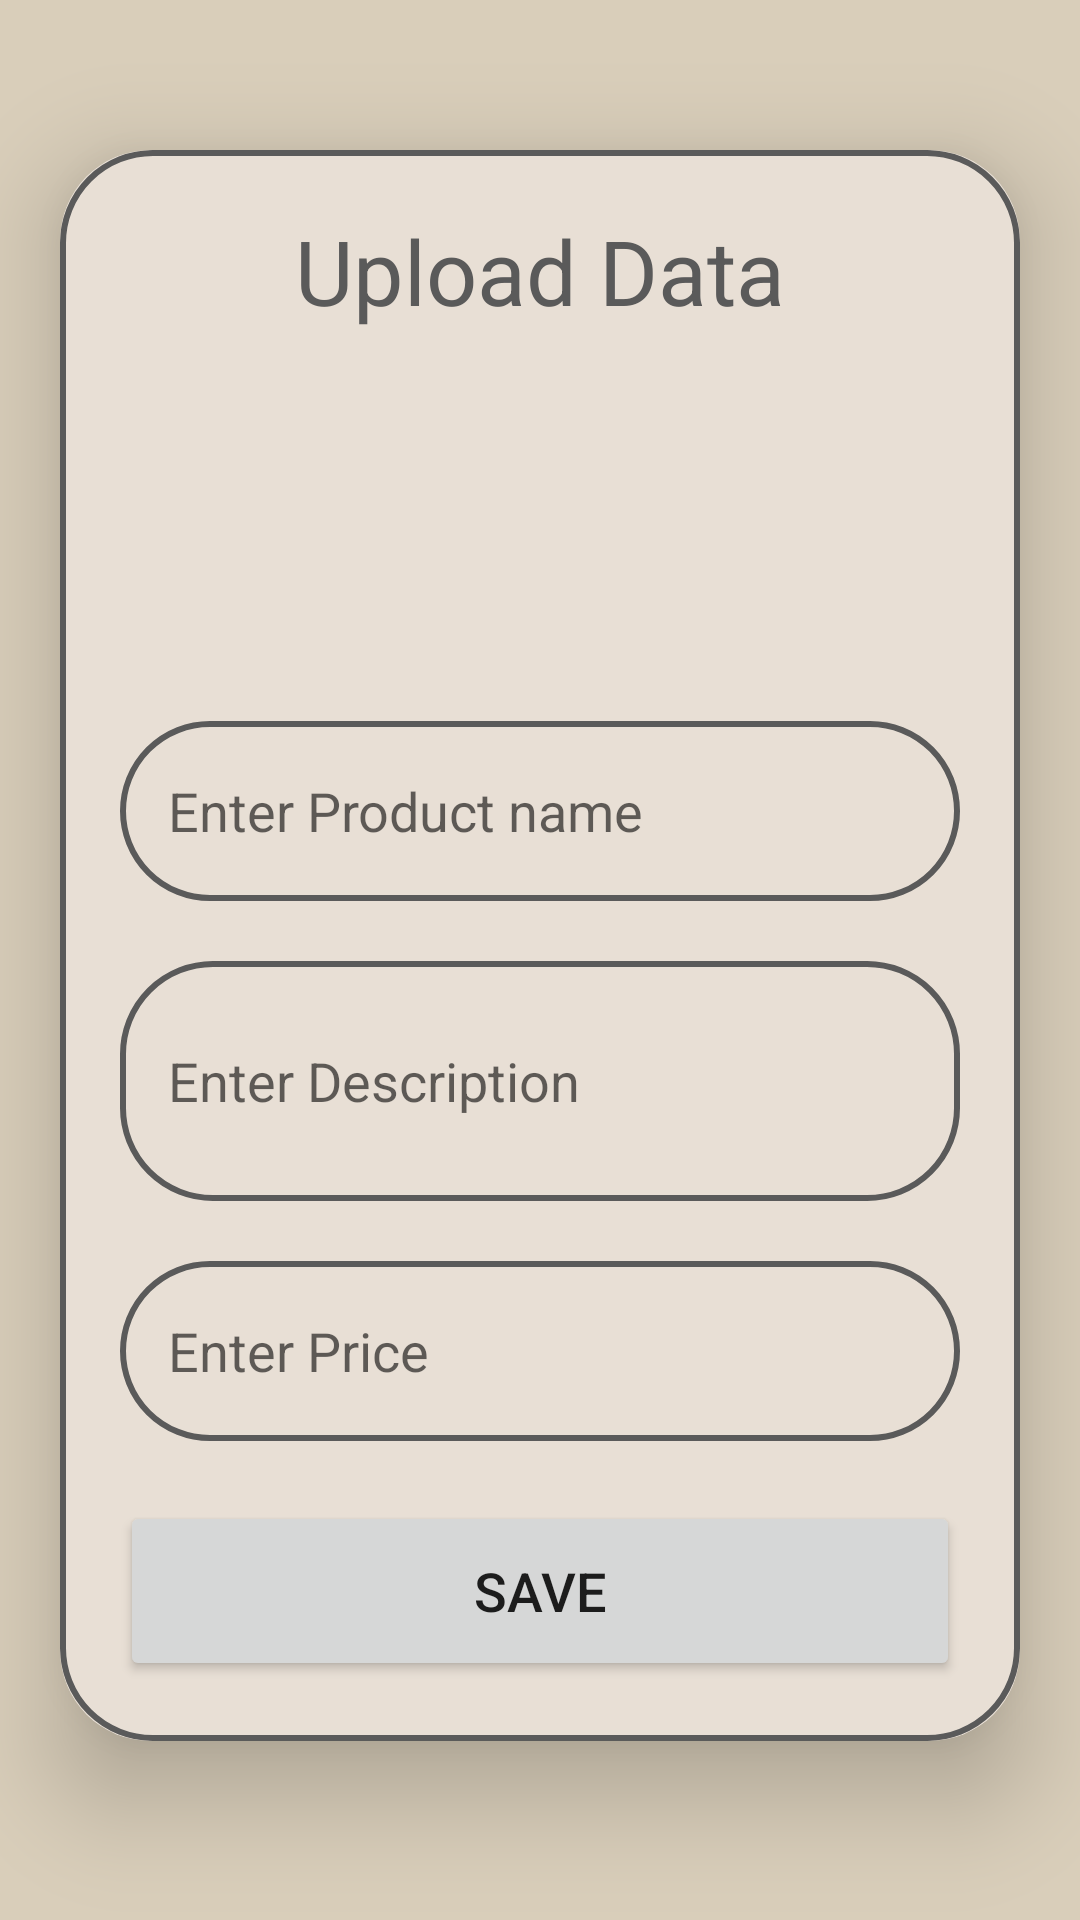

Write the Android layout XML for this screen, with the resource values it uses.
<!-- AndroidManifest.xml: application theme Theme.PanEmirates -->
<!-- res/layout/activity_ad_furniture2.xml -->
<?xml version="1.0" encoding="utf-8"?>
<ScrollView
    xmlns:android="http://schemas.android.com/apk/res/android"
    xmlns:app="http://schemas.android.com/apk/res-auto"
    xmlns:tools="http://schemas.android.com/tools"
    android:layout_width="match_parent"
    android:layout_height="match_parent"
    android:background="@color/pastelgray"
    android:orientation="vertical"
    tools:context=".Adfurniture2">

    <androidx.cardview.widget.CardView
        android:layout_width="match_parent"
        android:layout_height="wrap_content"
        android:layout_marginTop="50dp"
        android:layout_marginEnd="20dp"
        android:layout_marginStart="20dp"
        app:cardBackgroundColor="@color/nude"
        app:cardCornerRadius="30dp"
        app:cardElevation="20dp">

        <LinearLayout
            android:layout_width="match_parent"
            android:layout_height="wrap_content"
            android:orientation="vertical"
            android:layout_gravity="center_horizontal"
            android:padding="20dp"
            android:background="@drawable/dark_gray_border">

            <TextView
                android:layout_width="match_parent"
                android:layout_height="wrap_content"
                android:text="Upload Data"
                android:textSize="30sp"
                android:textAlignment="center"
                android:textColor="@color/darkgray"/>

            <ImageView
                android:layout_width="100dp"
                android:layout_height="100dp"
                android:src="@drawable/baseline_upload_24"
                android:id="@+id/uploadImage"
                android:layout_gravity="center"
                android:layout_marginTop="10dp"
                android:scaleType="fitXY"/>

            <EditText
                android:layout_width="match_parent"
                android:layout_height="60dp"
                android:id="@+id/uploadProduct"
                android:background="@drawable/dark_gray_border"
                android:layout_marginTop="20dp"
                android:padding="16dp"
                android:hint="Enter Product name"
                android:gravity="start|center_vertical"
                android:textColor="@color/darkgray"/>

            <EditText
                android:layout_width="match_parent"
                android:layout_height="80dp"
                android:id="@+id/uploadDesc19f19478"
                android:background="@drawable/dark_gray_border"
                android:layout_marginTop="20dp"
                android:padding="16dp"
                android:hint="Enter Description"
                android:gravity="start|center_vertical"
                android:textColor="@color/darkgray"/>

            <EditText
                android:layout_width="match_parent"
                android:layout_height="60dp"
                android:id="@+id/uploadPrice"
                android:background="@drawable/dark_gray_border"
                android:layout_marginTop="20dp"
                android:padding="16dp"
                android:hint="Enter Price"
                android:gravity="start|center_vertical"
                android:textColor="@color/darkgray"/>

            <Button
                android:layout_width="match_parent"
                android:layout_height="60dp"
                android:text="Save"
                android:id="@+id/saveButton"
                android:textSize="18sp"
                android:layout_marginTop="20dp"
                app:cornerRadius = "20dp"/>

        </LinearLayout>

    </androidx.cardview.widget.CardView>

</ScrollView>
<!-- resources referenced by this layout -->
<resources>
  <color name="darkgray">#5A5A5A</color>
  <color name="nude">#E8DFD5</color>
  <color name="pastelgray">#D9CEBA</color>
  <!-- drawable dark_gray_border (drawable) -->
  <?xml version="1.0" encoding="utf-8"?>
  <shape xmlns:android="http://schemas.android.com/apk/res/android"
      android:shape="rectangle">
  
      <stroke
          android:width="2dp"
          android:color="@color/darkgray"/>
      <corners
          android:radius="30dp"/>
  
  </shape>
  <style name="Theme.PanEmirates" parent="Theme.MaterialComponents.DayNight.DarkActionBar">
          
          <item name="colorPrimary">@color/darkgray</item>
          <item name="colorPrimaryVariant">@color/darkgray</item>
          <item name="colorOnPrimary">@color/white</item>
          
          <item name="colorSecondary">@color/teal_200</item>
          <item name="colorSecondaryVariant">@color/teal_700</item>
          <item name="colorOnSecondary">@color/black</item>
          
          <item name="android:statusBarColor">?attr/colorPrimaryVariant</item>
          
      </style>
  <color name="white">#FFFFFF</color>
  <color name="teal_200">#FF03DAC5</color>
  <color name="teal_700">#FF018786</color>
  <color name="black">#FF000000</color>
</resources>
